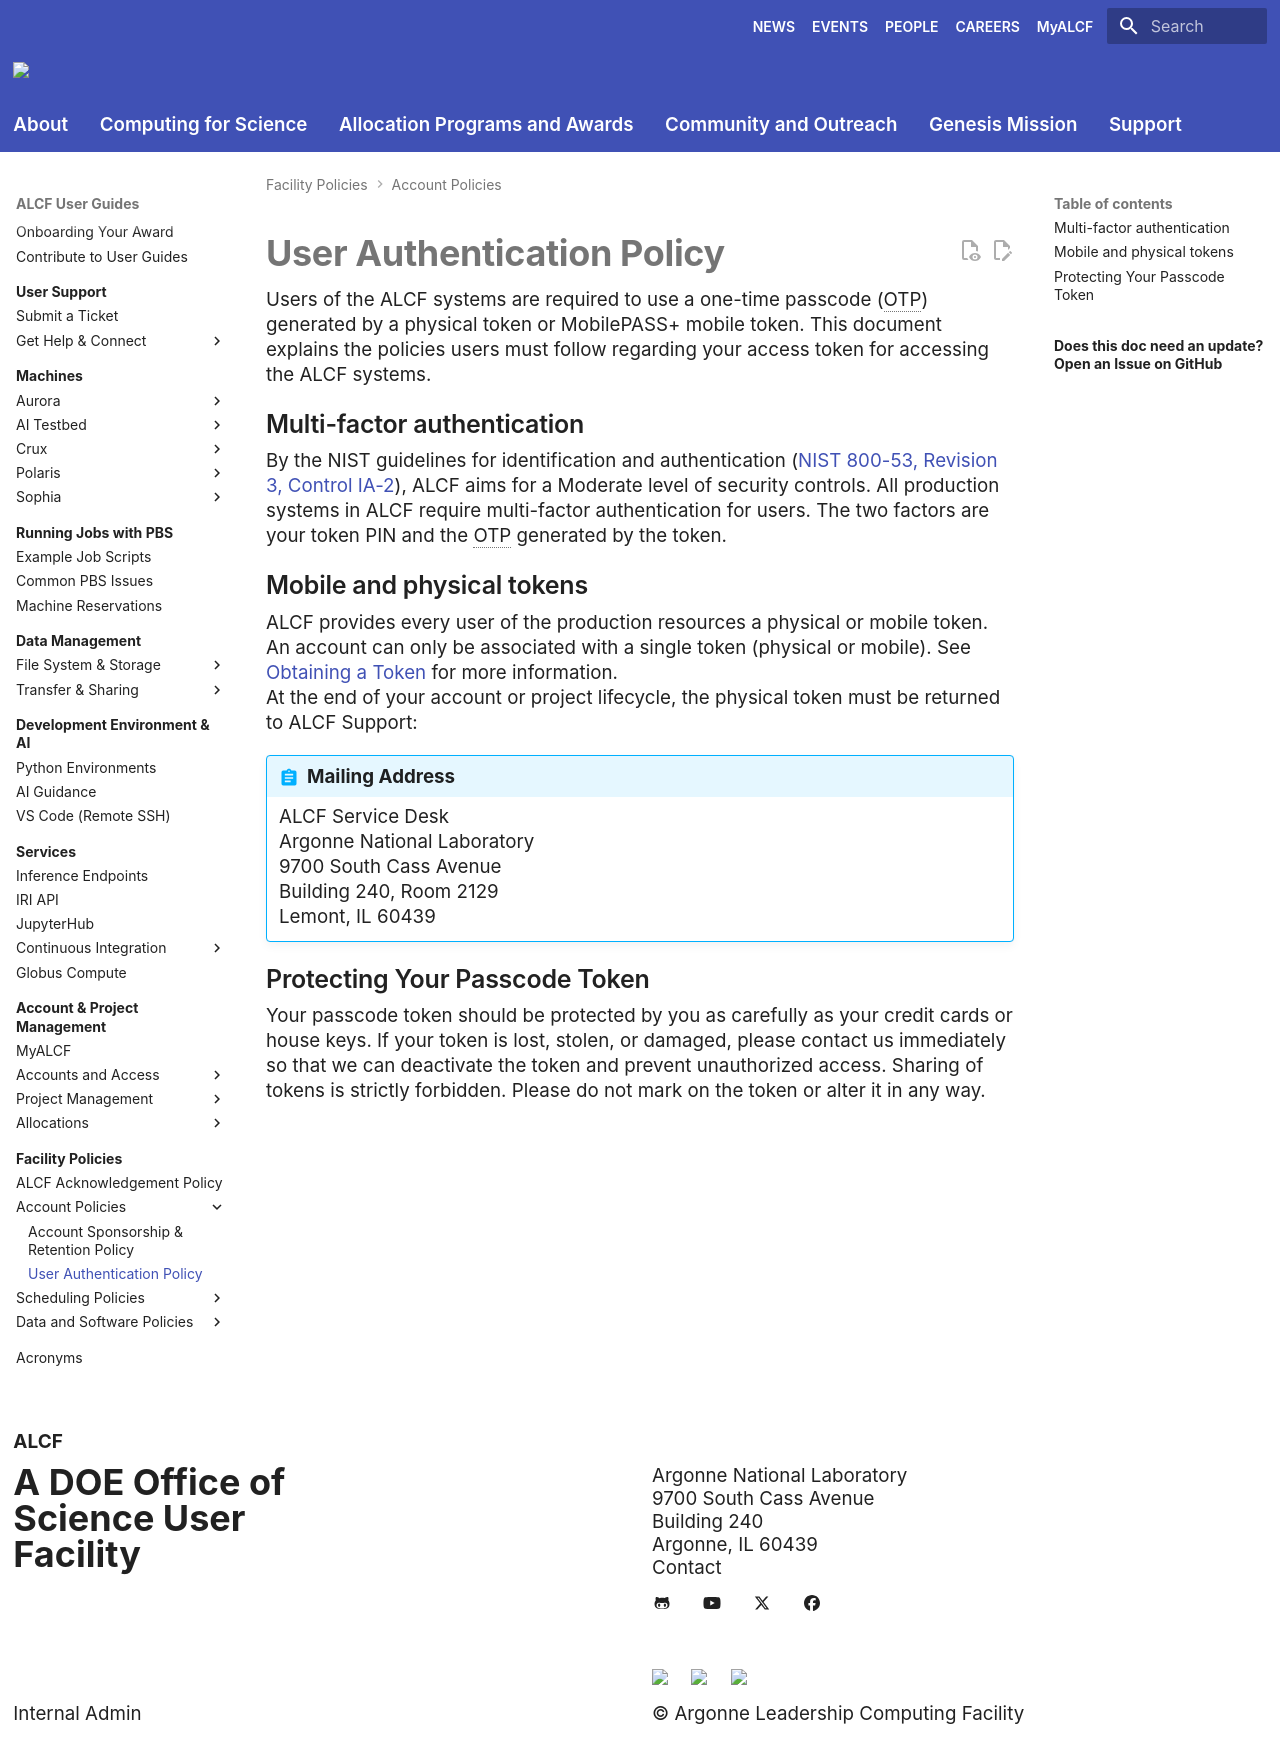

repository: argonne-lcf/user-guides · page: policies/accounts/user-authentication-policy/index.html · generator: mkdocs

# User Authentication Policy

Users of the ALCF systems are required to use a one-time passcode (OTP) generated by a physical token or MobilePASS+ mobile token. This document explains the policies users must follow regarding your access token for accessing the ALCF systems.

## Multi-factor authentication

By the NIST guidelines for identification and authentication ([NIST 800-53, Revision 3, Control IA-2](https://csrc.nist.gov/pubs/sp/800/53/r3/upd3/final)), ALCF aims for a Moderate level of security controls. All production systems in ALCF require multi-factor authentication for users. The two factors are your token PIN and the OTP generated by the token.

## Mobile and physical tokens

ALCF provides every user of the production resources a physical or mobile token. An account can only be associated with a single token (physical or mobile). See [Obtaining a Token](../../account-project-management/accounts-and-access/obtaining-a-token.md) for more information.

At the end of your account or project lifecycle, the physical token must be returned to ALCF Support:

!!! abstract "Mailing Address"

	ALCF Service Desk<br>
	Argonne National Laboratory<br>
	9700 South Cass Avenue<br>
	Building 240, Room 2129<br>
	Lemont, IL 60439<br>

## Protecting Your Passcode Token

Your passcode token should be protected by you as carefully as your credit cards or house keys. If your token is lost, stolen, or damaged, please contact us immediately so that we can deactivate the token and prevent unauthorized access. Sharing of tokens is strictly forbidden. Please do not mark on the token or alter it in any way.
